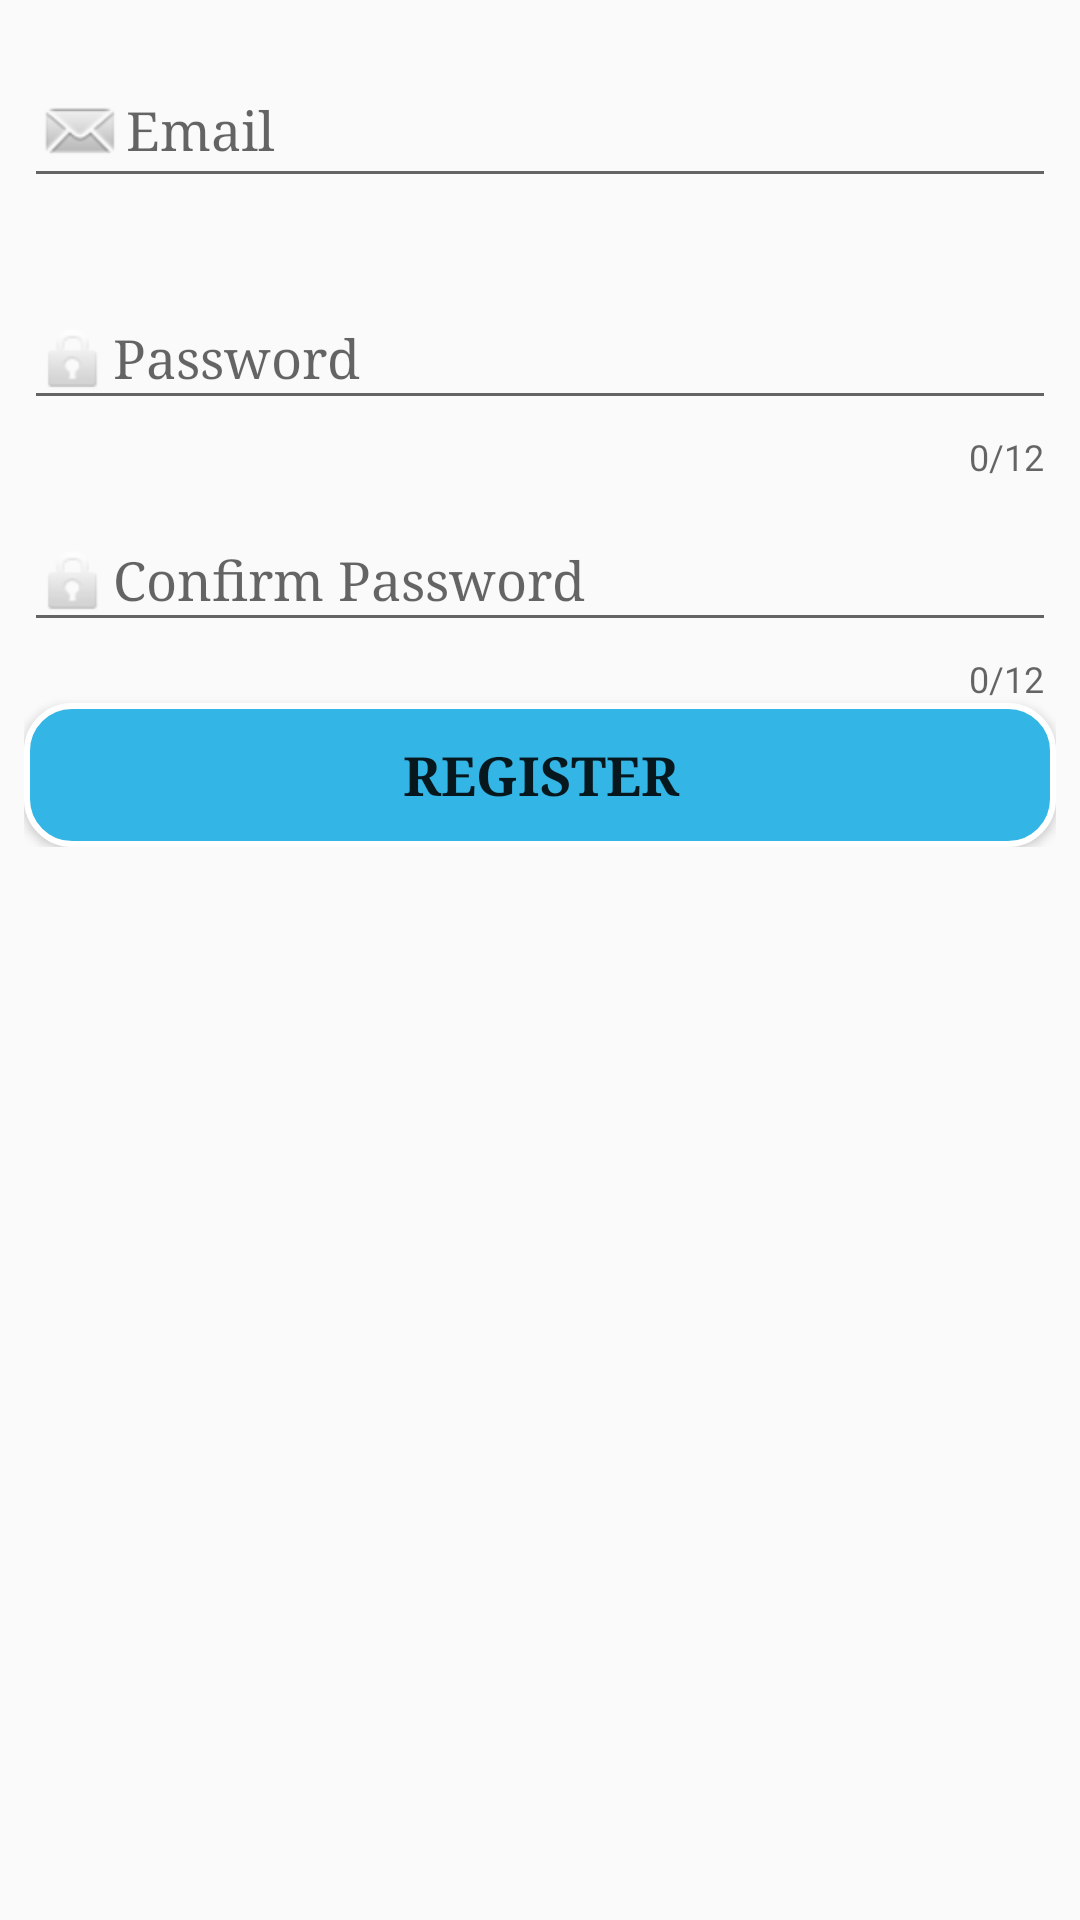

Layout XML and referenced resources for this Android screen:
<!-- AndroidManifest.xml: application theme AppTheme -->
<!-- res/layout/fragment_regis.xml -->
<?xml version="1.0" encoding="utf-8"?>
<android.support.constraint.ConstraintLayout xmlns:android="http://schemas.android.com/apk/res/android"
    xmlns:app="http://schemas.android.com/apk/res-auto"
    xmlns:tools="http://schemas.android.com/tools"
    android:id="@+id/constraint_layout"
    android:layout_width="match_parent"
    android:layout_height="match_parent"
    tools:context=".MainActivity$PlaceholderFragment">

    <ScrollView
        android:layout_width="0dp"
        android:layout_height="0dp"
        android:layout_marginStart="8dp"
        android:layout_marginTop="8dp"
        android:layout_marginEnd="8dp"
        android:layout_marginBottom="8dp"
        app:layout_constraintBottom_toBottomOf="parent"
        app:layout_constraintEnd_toEndOf="parent"
        app:layout_constraintStart_toStartOf="parent"
        app:layout_constraintTop_toTopOf="parent">

        <LinearLayout
            android:layout_width="match_parent"
            android:layout_height="wrap_content"
            android:orientation="vertical">

            <android.support.design.widget.TextInputLayout
                android:id="@+id/et_rmail"
                android:layout_width="match_parent"
                android:layout_height="match_parent"
                app:counterEnabled="false"
                app:errorEnabled="true">

                <android.support.design.widget.TextInputEditText
                    android:layout_width="match_parent"
                    android:layout_height="wrap_content"
                    android:drawableStart="@android:drawable/sym_action_email"
                    android:fontFamily="serif"
                    android:hint="@string/email"
                    android:inputType="textEmailAddress" />
            </android.support.design.widget.TextInputLayout>

            <android.support.design.widget.TextInputLayout
                android:id="@+id/et_rpass"
                android:layout_width="match_parent"
                android:layout_height="match_parent"
                app:counterEnabled="true"
                app:counterMaxLength="12"
                app:errorEnabled="true">

                <android.support.design.widget.TextInputEditText
                    android:layout_width="match_parent"
                    android:layout_height="wrap_content"
                    android:drawableStart="@android:drawable/ic_lock_idle_lock"
                    android:fontFamily="serif"
                    android:hint="@string/password"
                    android:inputType="textPassword" />
            </android.support.design.widget.TextInputLayout>

            <android.support.design.widget.TextInputLayout
                android:id="@+id/et_rpassc"
                android:layout_width="match_parent"
                android:layout_height="match_parent"
                app:counterEnabled="true"
                app:counterMaxLength="12"
                app:errorEnabled="true">

                <android.support.design.widget.TextInputEditText
                    android:layout_width="match_parent"
                    android:layout_height="wrap_content"
                    android:drawableStart="@android:drawable/ic_lock_idle_lock"
                    android:fontFamily="serif"
                    android:hint="@string/confirm_password"
                    android:inputType="textPassword" />
            </android.support.design.widget.TextInputLayout>

            <Button
                android:id="@+id/btnRegis"
                android:layout_width="match_parent"
                android:layout_height="wrap_content"
                android:background="@drawable/mybutton"
                android:padding="8dp"
                android:text="@string/register"
                android:textSize="18sp"
                android:textStyle="bold"
                android:typeface="serif" />

        </LinearLayout>
    </ScrollView>
</android.support.constraint.ConstraintLayout>
<!-- resources referenced by this layout -->
<resources>
  <!-- drawable mybutton (drawable) -->
  <?xml version="1.0" encoding="utf-8"?>
  <selector xmlns:android="http://schemas.android.com/apk/res/android">
      <item>
          <shape android:shape="rectangle">
              <solid android:color="@android:color/holo_blue_light" />
              <stroke android:width="2dp" android:color="@android:color/white" />
              
              <corners android:radius="15dp" />
          </shape>
  
      </item>
  
  
  
  </selector>
  <string name="confirm_password">Confirm Password</string>
  <string name="email">Email</string>
  <string name="password">Password</string>
  <string name="register"><b>REGISTER</b></string>
  <style name="AppTheme" parent="Theme.AppCompat.Light.NoActionBar">
          
          <item name="colorPrimary">@color/colorPrimary</item>
          <item name="colorPrimaryDark">@color/colorPrimaryDark</item>
          <item name="colorAccent">@color/colorAccent</item>
      </style>
  <color name="colorPrimary">#33B5E5</color>
  <color name="colorPrimaryDark">#3F51B5</color>
  <color name="colorAccent">#FFFFFF</color>
</resources>
